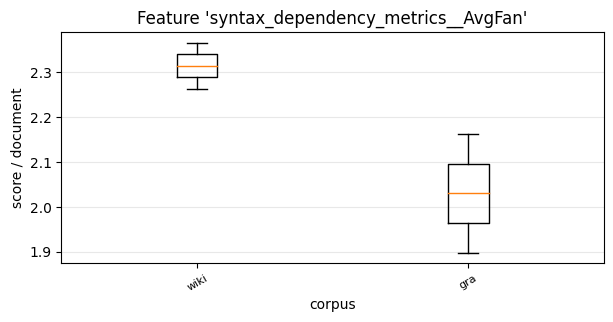

Values plotted in this chart, from the file beside it:
, 0, 1
wiki, 2.263, 2.366
gra, 1.898, 2.162
